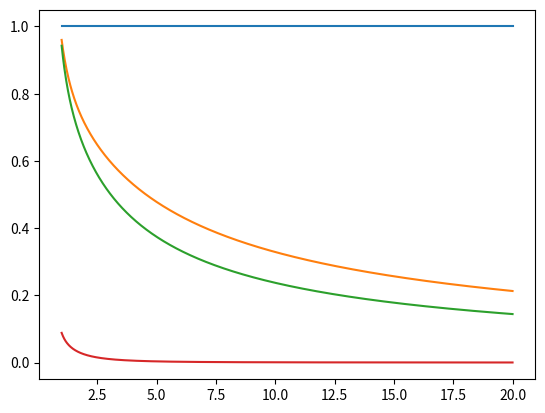

Here is the Python script that generated this plot:
import numpy as np
import matplotlib.pyplot as plt
from numpy import log

kB0 = 1.38E-23
T0 = 310
eta0 = 1E-3
d0 = 1E-9

kB = 1
T = 1
eta = 0.6913
d = 5.0

kB = kB * kB0
T = T * T0
eta = eta * eta0
d = d*d0

pi = np.pi


def D_Stokes():
    return (kB * T) / (6 * pi * eta * (d/2))


def D_par(p):
    nu_par = -0.207 + (0.980/p) - (0.133/(p*p))
    return (kB * T * (nu_par + log(p))) / (2 * d * p * pi * eta)


def D_perp(p):
    nu_perp = 0.839 + (0.185/p) + (0.233/(p*p))
    return (kB * T * (nu_perp + log(p))) / (4 * d * p * pi * eta)


def D_rot(p):
    deltarot = -0.622 + 0.917/p - 0.050/(p*p)
    return 3 * kB * T * (deltarot + log(p)) / (d**3 * p**3 * pi * eta)


def D_rot_0():
    return D_Stokes() / (d0 * d0)


p_list = np.linspace(1, 20, 1000)


j = 1.0
print("D_perp =", D_perp(j))
print("D_par =", D_par(j))
print("D_0 =", D_Stokes())
print("D_rot =", D_rot(j))
print("D_rot_0 =", D_rot_0())

D_par_list = D_par(p_list) / D_Stokes()
D_perp_list = D_perp(p_list) / D_Stokes()
D_Stokes_list = np.ones((len(p_list,)))
D_rot_list = D_rot(p_list) / D_rot_0()

plt.plot(p_list, D_Stokes_list)
plt.plot(p_list, D_par_list)
plt.plot(p_list, D_perp_list)
plt.plot(p_list, D_rot_list)
plt.show()

##################################################################

# kB = 1.38E-23
# T = 310
# eta = 0.6913E-3

# PI = 3.1415926535

# d_min = 2
# d_max = 50

# L_list = np.linspace(10, 50, 5)
# d_list = np.linspace(d_min, d_max, 1000)

# for L in L_list:
#     Dpar_list = []
#     for d in d_list:
#         p = (L * 1E-9)/(d * 1E-9)
#         nupar = -0.207 + 0.980/p - 0.133/(p*p)
#         Dpar = (kB * T * (nupar + np.log(p)) /
#                 (2 * (L * 1E-9) * eta * PI)) * (1E12)
#         Dpar_list.append(Dpar)

#     L_str = "{:2.2f}".format(L)

#     plt.plot(d_list, Dpar_list, label=L_str)

#     plt.xlabel(r'$d\,(nm)$')
#     plt.ylabel(r'$D_{\parallel}\,(\mu m^{2} s^{-1})$')
#     plt.xlim(d_min-0.5, d_max+0.5)

# Stokes_list = []

# for d in d_list:
#     Stokes_val = ((kB * T)/(6 * PI * eta * ((d*1E-9)/2))) * (1E12)
#     Stokes_list.append(Stokes_val)

# plt.plot(d_list, Stokes_list, 'k:', label="Stokes")


# plt.legend(title=r'$L\,(nm)$', fancybox=True, loc="best")
# plt.show()

##################################################################
